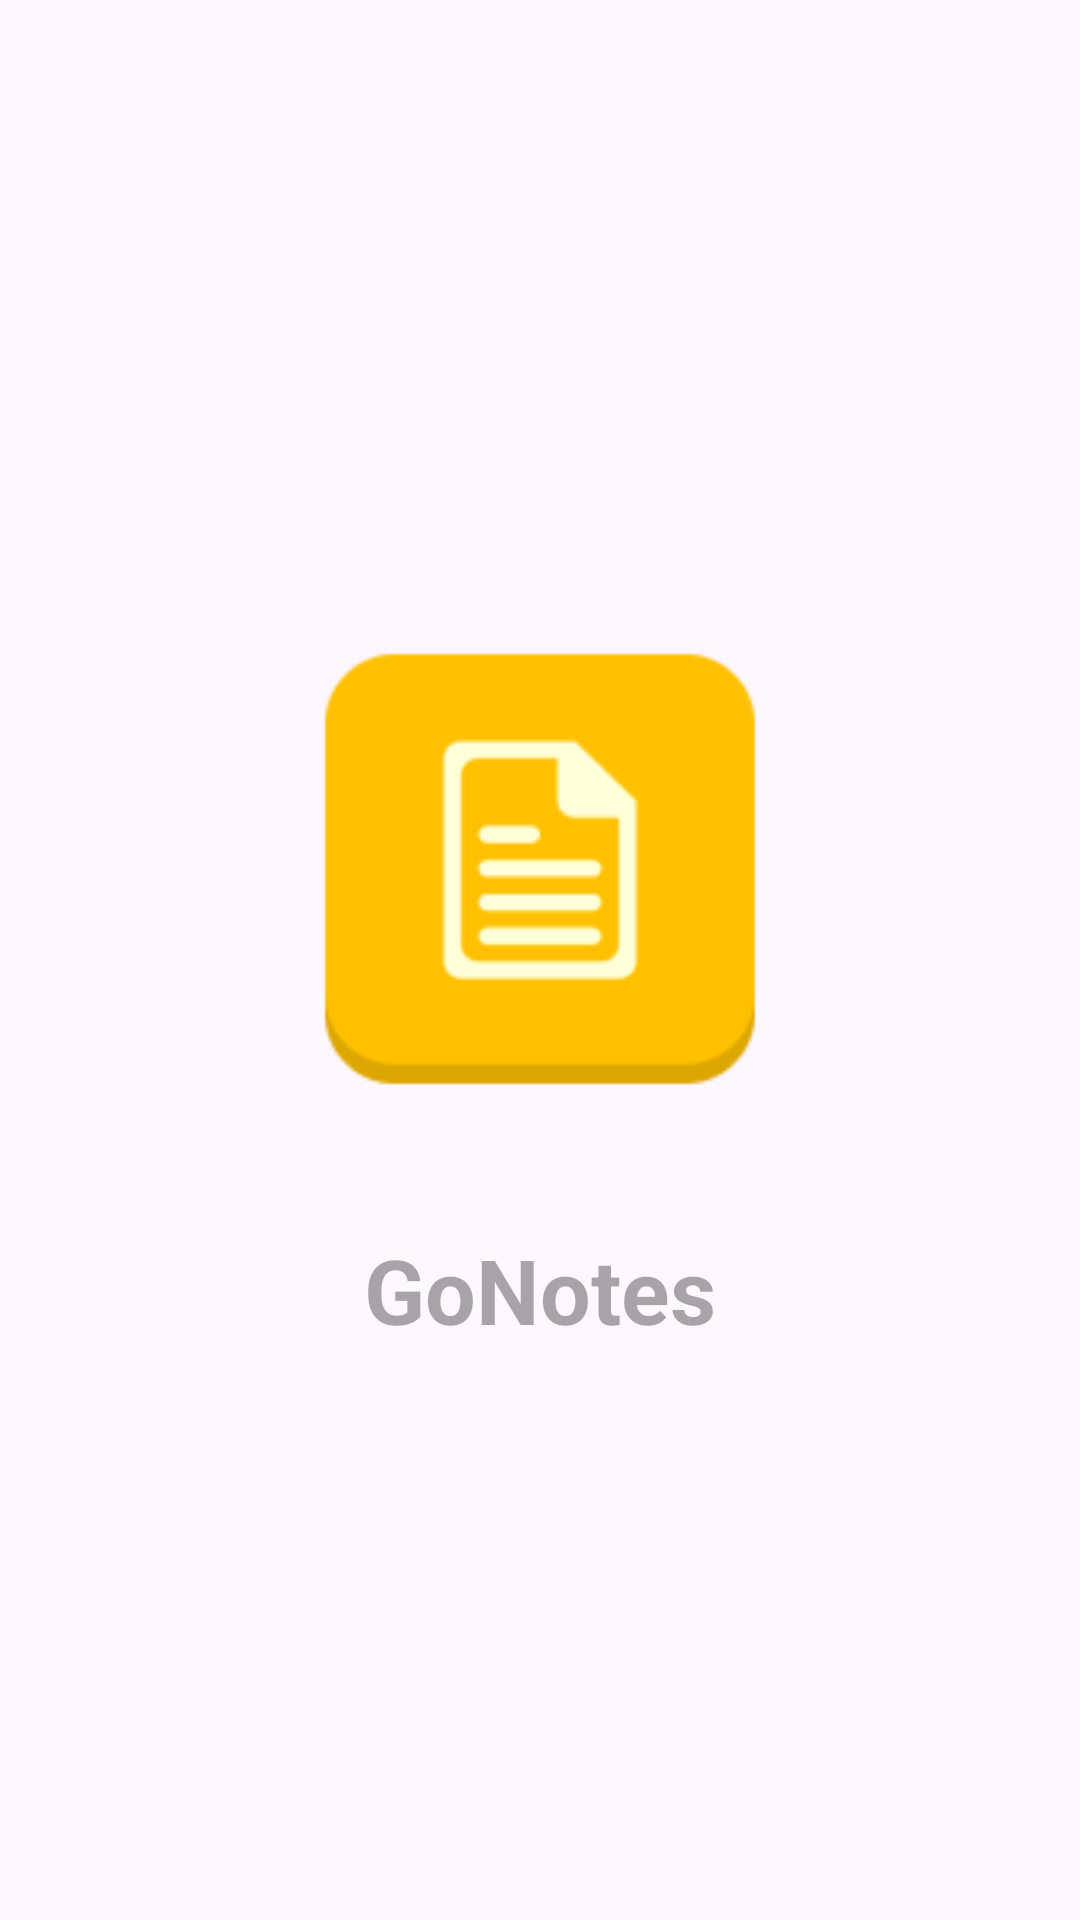

Here is an Android app screen rendered from its layout file. Give the layout XML and the strings, colors and styles it references.
<!-- AndroidManifest.xml: application theme Theme.GoNotes -->
<!-- res/layout/activity_main.xml -->
<?xml version="1.0" encoding="utf-8"?>
<LinearLayout
    xmlns:android="http://schemas.android.com/apk/res/android"
    android:layout_width="match_parent"
    android:layout_height="match_parent"
    android:orientation="vertical"
    android:gravity="center">

    <ImageView
        android:id="@+id/mainImageView"
        android:layout_width="200dp"
        android:layout_height="200dp"
        android:src="@drawable/logo"
        android:contentDescription="Main Logo" />

    <TextView
        android:layout_width="wrap_content"
        android:layout_height="wrap_content"
        android:layout_marginTop="20dp"
        android:hint="GoNotes"
        android:textStyle="bold"
        android:textSize="30dp"
        android:textColor="@color/abutua" />

</LinearLayout>
<!-- resources referenced by this layout -->
<resources>
  <color name="abutua">#838383</color>
  <!-- drawable logo: png bitmap (drawable, 3193 bytes) -->
  <style name="Theme.GoNotes" parent="Base.Theme.GoNotes" />
  <style name="Base.Theme.GoNotes" parent="Theme.Material3.DayNight.NoActionBar">
          
          
      </style>
</resources>
